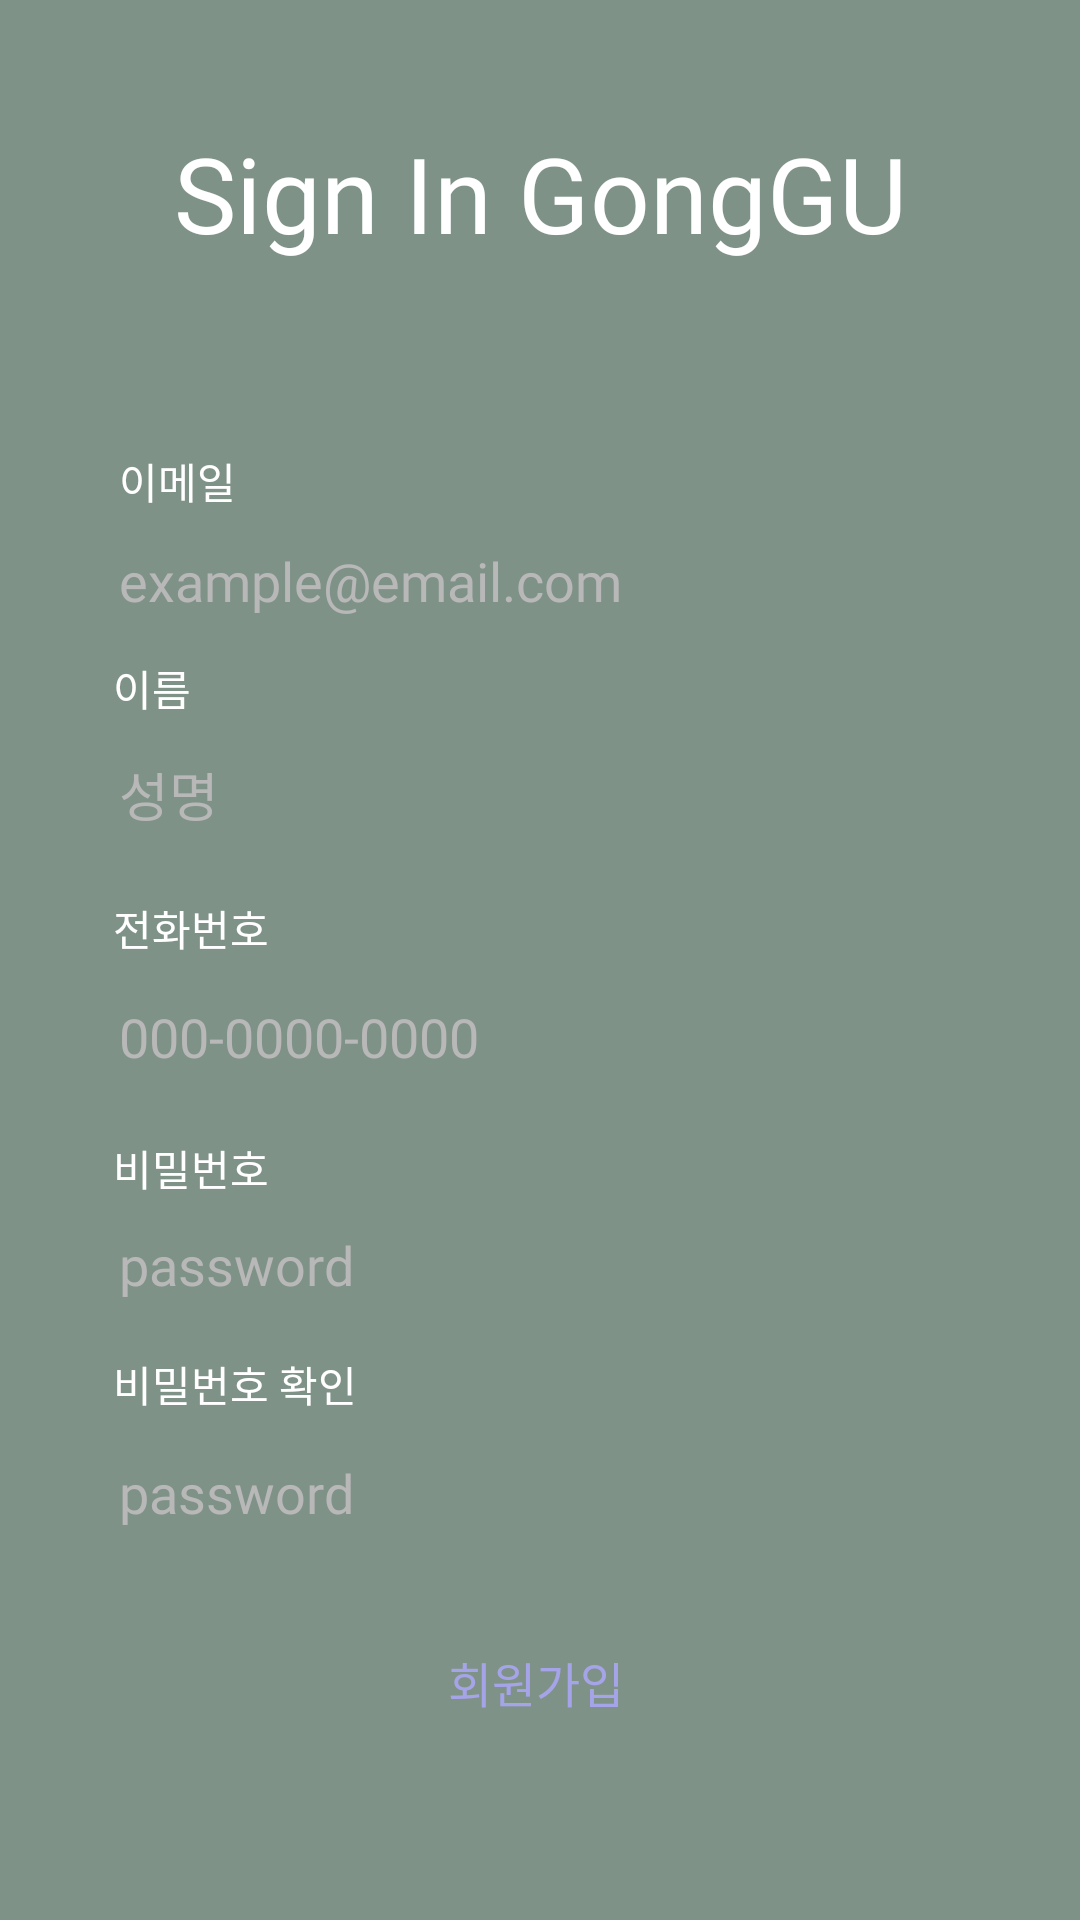

Write the Android layout XML for this screen, with the resource values it uses.
<!-- AndroidManifest.xml: application theme Theme.Gonggu -->
<!-- res/layout/activity_signup.xml -->
<?xml version="1.0" encoding="utf-8"?>
<androidx.constraintlayout.widget.ConstraintLayout xmlns:android="http://schemas.android.com/apk/res/android"
    xmlns:app="http://schemas.android.com/apk/res-auto"
    xmlns:tools="http://schemas.android.com/tools"
    android:layout_width="match_parent"
    android:layout_height="match_parent"
    android:background="#7F9287"
    tools:context=".ui.login.SignUpActivity">

    <ImageView
        android:id="@+id/imageView2"
        android:layout_width="match_parent"
        android:layout_height="match_parent"

        tools:layout_editor_absoluteX="0dp"
        tools:layout_editor_absoluteY="0dp" />

    <EditText
        android:id="@+id/phone_edit_text"
        android:layout_width="300dp"
        android:layout_height="40dp"
        android:layout_marginTop="240dp"
        android:background="@drawable/round_white_rect"
        android:elevation="3dp"
        android:fontFamily="@font/rubik_regular"
        android:hint="000-0000-0000"
        android:textColorHint="@color/light_gray_ui_text_color"
        android:inputType="phone"
        android:padding="10dp"
        android:textColor="@color/black"
        app:layout_constraintEnd_toEndOf="parent"
        app:layout_constraintHorizontal_bias="0.495"
        app:layout_constraintStart_toStartOf="parent"
        app:layout_constraintTop_toBottomOf="@id/title"
        tools:ignore="TouchTargetSizeCheck" />

    <TextView
        android:id="@+id/phone_text_view"
        android:layout_width="wrap_content"
        android:layout_height="wrap_content"
        android:layout_marginStart="8dp"
        android:layout_marginBottom="8dp"
        android:fontFamily="@font/rubik_bold"
        android:text="전화번호"
        android:textColor="@color/white"
        app:layout_constraintBottom_toTopOf="@+id/phone_edit_text"
        app:layout_constraintStart_toStartOf="@+id/phone_edit_text" />

    <EditText
        android:id="@+id/name_edit_text"
        android:layout_width="300dp"
        android:layout_height="40dp"
        android:layout_marginTop="160dp"
        android:background="@drawable/round_white_rect"
        android:elevation="3dp"
        android:fontFamily="@font/rubik_regular"
        android:hint="성명"
        android:textColorHint="@color/light_gray_ui_text_color"
        android:inputType="textEmailAddress"
        android:padding="10dp"
        android:textColor="@color/black"
        app:layout_constraintEnd_toEndOf="parent"
        app:layout_constraintHorizontal_bias="0.495"
        app:layout_constraintStart_toStartOf="parent"
        app:layout_constraintTop_toBottomOf="@id/title"
        tools:ignore="TouchTargetSizeCheck" />

    <TextView
        android:id="@+id/name_text_view"
        android:layout_width="wrap_content"
        android:layout_height="wrap_content"
        android:layout_marginStart="8dp"
        android:layout_marginBottom="8dp"
        android:fontFamily="@font/rubik_bold"
        android:text="이름"
        android:textColor="@color/white"
        app:layout_constraintBottom_toTopOf="@+id/name_edit_text"
        app:layout_constraintStart_toStartOf="@+id/name_edit_text" />

    <EditText
        android:id="@+id/password_confirm_edit_text"
        android:layout_width="300dp"
        android:layout_height="40dp"
        android:layout_marginTop="264dp"
        android:background="@drawable/round_white_rect"
        android:elevation="3dp"
        android:fontFamily="@font/rubik_regular"
        android:hint="password"
        android:textColorHint="@color/light_gray_ui_text_color"
        android:inputType="textPassword"
        android:padding="10dp"
        android:textColor="@color/black"
        app:layout_constraintEnd_toEndOf="parent"
        app:layout_constraintHorizontal_bias="0.495"
        app:layout_constraintStart_toStartOf="parent"
        app:layout_constraintTop_toBottomOf="@id/email_edit_text"
        tools:ignore="TouchTargetSizeCheck" />

    <TextView
        android:id="@+id/password_text"
        android:layout_width="wrap_content"
        android:layout_height="wrap_content"
        android:layout_marginStart="8dp"
        android:layout_marginBottom="4dp"
        android:fontFamily="@font/rubik_bold"
        android:text="비밀번호"
        android:textColor="@color/white"
        app:layout_constraintBottom_toTopOf="@id/password_edit_text"
        app:layout_constraintStart_toStartOf="@id/password_edit_text" />

    <androidx.constraintlayout.widget.Guideline
        android:id="@+id/guideline_01"
        android:layout_width="wrap_content"
        android:layout_height="wrap_content"
        android:orientation="horizontal"
        app:layout_constraintGuide_begin="250dp" />

    <TextView
        android:id="@+id/title"
        android:layout_width="wrap_content"
        android:layout_height="wrap_content"
        android:layout_marginTop="41dp"
        android:fontFamily="@font/rubik_bold"
        android:gravity="center"
        android:text="Sign In GongGU"
        android:textColor="@color/white"
        android:textSize="35sp"
        app:layout_constraintEnd_toEndOf="parent"
        app:layout_constraintStart_toStartOf="parent"
        app:layout_constraintTop_toTopOf="@+id/imageView2" />

    <TextView
        android:layout_width="wrap_content"
        android:layout_height="wrap_content"
        android:layout_marginStart="10dp"
        android:layout_marginBottom="5dp"
        android:fontFamily="@font/rubik_bold"
        android:text="이메일"
        android:textColor="@color/white"
        app:layout_constraintBottom_toTopOf="@id/email_edit_text"
        app:layout_constraintStart_toStartOf="@id/email_edit_text" />

    <EditText
        android:id="@+id/email_edit_text"
        android:layout_width="300dp"
        android:layout_height="40dp"
        android:layout_marginTop="88dp"
        android:background="@drawable/round_white_rect"
        android:elevation="3dp"
        android:fontFamily="@font/rubik_regular"
        android:hint="example@email.com"
        android:textColorHint="@color/light_gray_ui_text_color"
        android:inputType="textEmailAddress"
        android:padding="10dp"
        android:textColor="@color/black"
        app:layout_constraintEnd_toEndOf="parent"
        app:layout_constraintHorizontal_bias="0.495"
        app:layout_constraintStart_toStartOf="parent"
        app:layout_constraintTop_toBottomOf="@id/title"
        tools:ignore="TouchTargetSizeCheck" />

    <TextView
        android:id="@+id/password_confirm_text_view"
        android:layout_width="wrap_content"
        android:layout_height="wrap_content"
        android:layout_marginStart="8dp"
        android:layout_marginBottom="8dp"
        android:fontFamily="@font/rubik_bold"
        android:text="비밀번호 확인"
        android:textColor="@color/white"
        app:layout_constraintBottom_toTopOf="@+id/password_confirm_edit_text"
        app:layout_constraintStart_toStartOf="@+id/password_confirm_edit_text" />

    <EditText
        android:id="@+id/password_edit_text"
        android:layout_width="300dp"
        android:layout_height="40dp"
        android:layout_marginTop="188dp"
        android:background="@drawable/round_white_rect"
        android:elevation="3dp"
        android:fontFamily="@font/rubik_regular"
        android:hint="password"
        android:textColorHint="@color/light_gray_ui_text_color"
        android:inputType="textPassword"
        android:padding="10dp"
        android:textColor="@color/black"
        app:layout_constraintEnd_toEndOf="parent"
        app:layout_constraintHorizontal_bias="0.495"
        app:layout_constraintStart_toStartOf="parent"
        app:layout_constraintTop_toBottomOf="@id/email_edit_text"
        tools:ignore="TouchTargetSizeCheck" />

    <android.widget.Button
        android:id="@+id/signin_button"
        android:layout_width="200dp"
        android:layout_height="40dp"
        android:layout_marginTop="21dp"
        android:background="@drawable/round_white_rect"
        android:fontFamily="@font/rubik_bold"
        android:text="회원가입"
        android:textColor="#A6A4E8"
        android:textSize="16dp"
        app:layout_constraintEnd_toEndOf="parent"
        app:layout_constraintHorizontal_bias="0.492"
        app:layout_constraintStart_toStartOf="parent"
        app:layout_constraintTop_toBottomOf="@+id/password_confirm_edit_text"
        tools:ignore="TouchTargetSizeCheck" />

</androidx.constraintlayout.widget.ConstraintLayout>
<!-- resources referenced by this layout -->
<resources>
  <color name="black">#FF000000</color>
  <color name="light_gray_ui_text_color">#B8B8B8</color>
  <color name="white">#FFFFFFFF</color>
  <style name="Theme.Gonggu" parent="Theme.MaterialComponents.DayNight.DarkActionBar">
          
          <item name="colorPrimary">@color/purple_500</item>
          <item name="colorPrimaryVariant">@color/purple_700</item>
          <item name="colorOnPrimary">@color/white</item>
          
          <item name="colorSecondary">@color/teal_200</item>
          <item name="colorSecondaryVariant">@color/teal_700</item>
          <item name="colorOnSecondary">@color/black</item>
          
          <item name="android:statusBarColor">?attr/colorPrimaryVariant</item>
          
          <item name="windowNoTitle">true</item>
          <item name="android:windowDisablePreview">true</item>
      </style>
  <color name="purple_500">#FF6200EE</color>
  <color name="purple_700">#FF3700B3</color>
  <color name="teal_200">#FF03DAC5</color>
  <color name="teal_700">#FF018786</color>
</resources>
